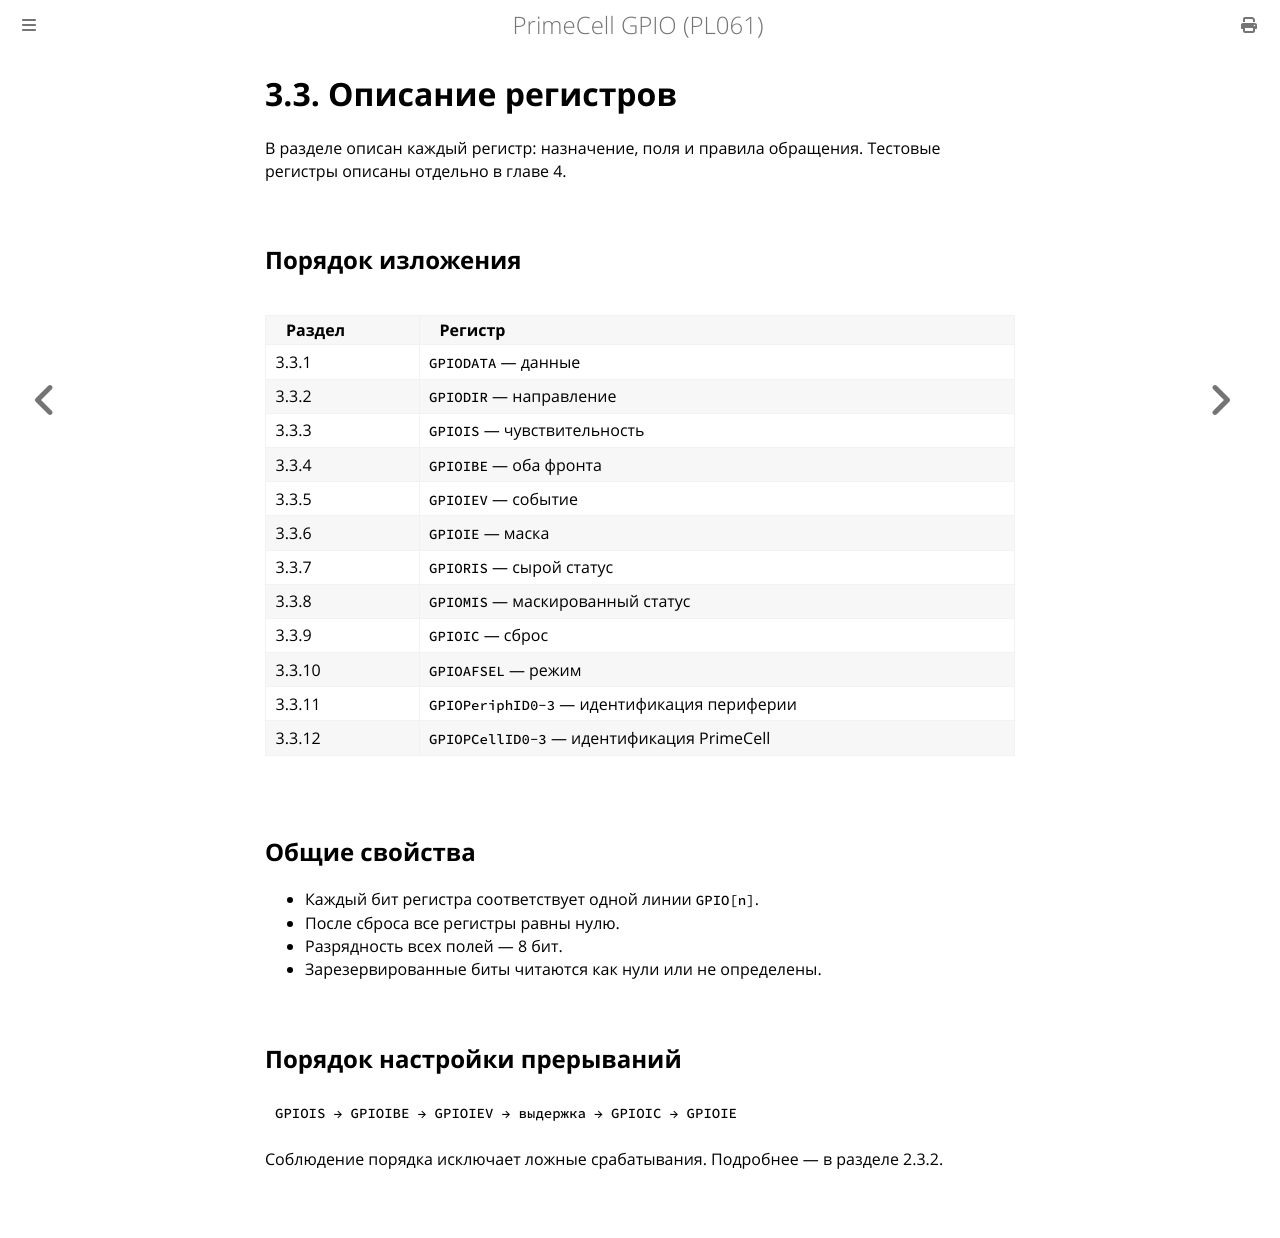

repository: MiCkEyZzZ/pl061 · page: ch03-registers.html · generator: mdbook

# 3.3. Описание регистров

В разделе описан каждый регистр: назначение, поля и правила
обращения. Тестовые регистры описаны отдельно в главе 4.

## Порядок изложения

| Раздел | Регистр |
|--------|---------|
| 3.3.1 | `GPIODATA` — данные |
| 3.3.2 | `GPIODIR` — направление |
| 3.3.3 | `GPIOIS` — чувствительность |
| 3.3.4 | `GPIOIBE` — оба фронта |
| 3.3.5 | `GPIOIEV` — событие |
| 3.3.6 | `GPIOIE` — маска |
| 3.3.7 | `GPIORIS` — сырой статус |
| 3.3.8 | `GPIOMIS` — маскированный статус |
| 3.3.9 | `GPIOIC` — сброс |
| 3.3.10 | `GPIOAFSEL` — режим |
| 3.3.11 | `GPIOPeriphID0-3` — идентификация периферии |
| 3.3.12 | `GPIOPCellID0-3` — идентификация PrimeCell |

## Общие свойства

- Каждый бит регистра соответствует одной линии `GPIO[n]`.
- После сброса все регистры равны нулю.
- Разрядность всех полей — 8 бит.
- Зарезервированные биты читаются как нули или не определены.

## Порядок настройки прерываний

```text
GPIOIS → GPIOIBE → GPIOIEV → выдержка → GPIOIC → GPIOIE
```

Соблюдение порядка исключает ложные срабатывания. Подробнее —
в разделе 2.3.2.
